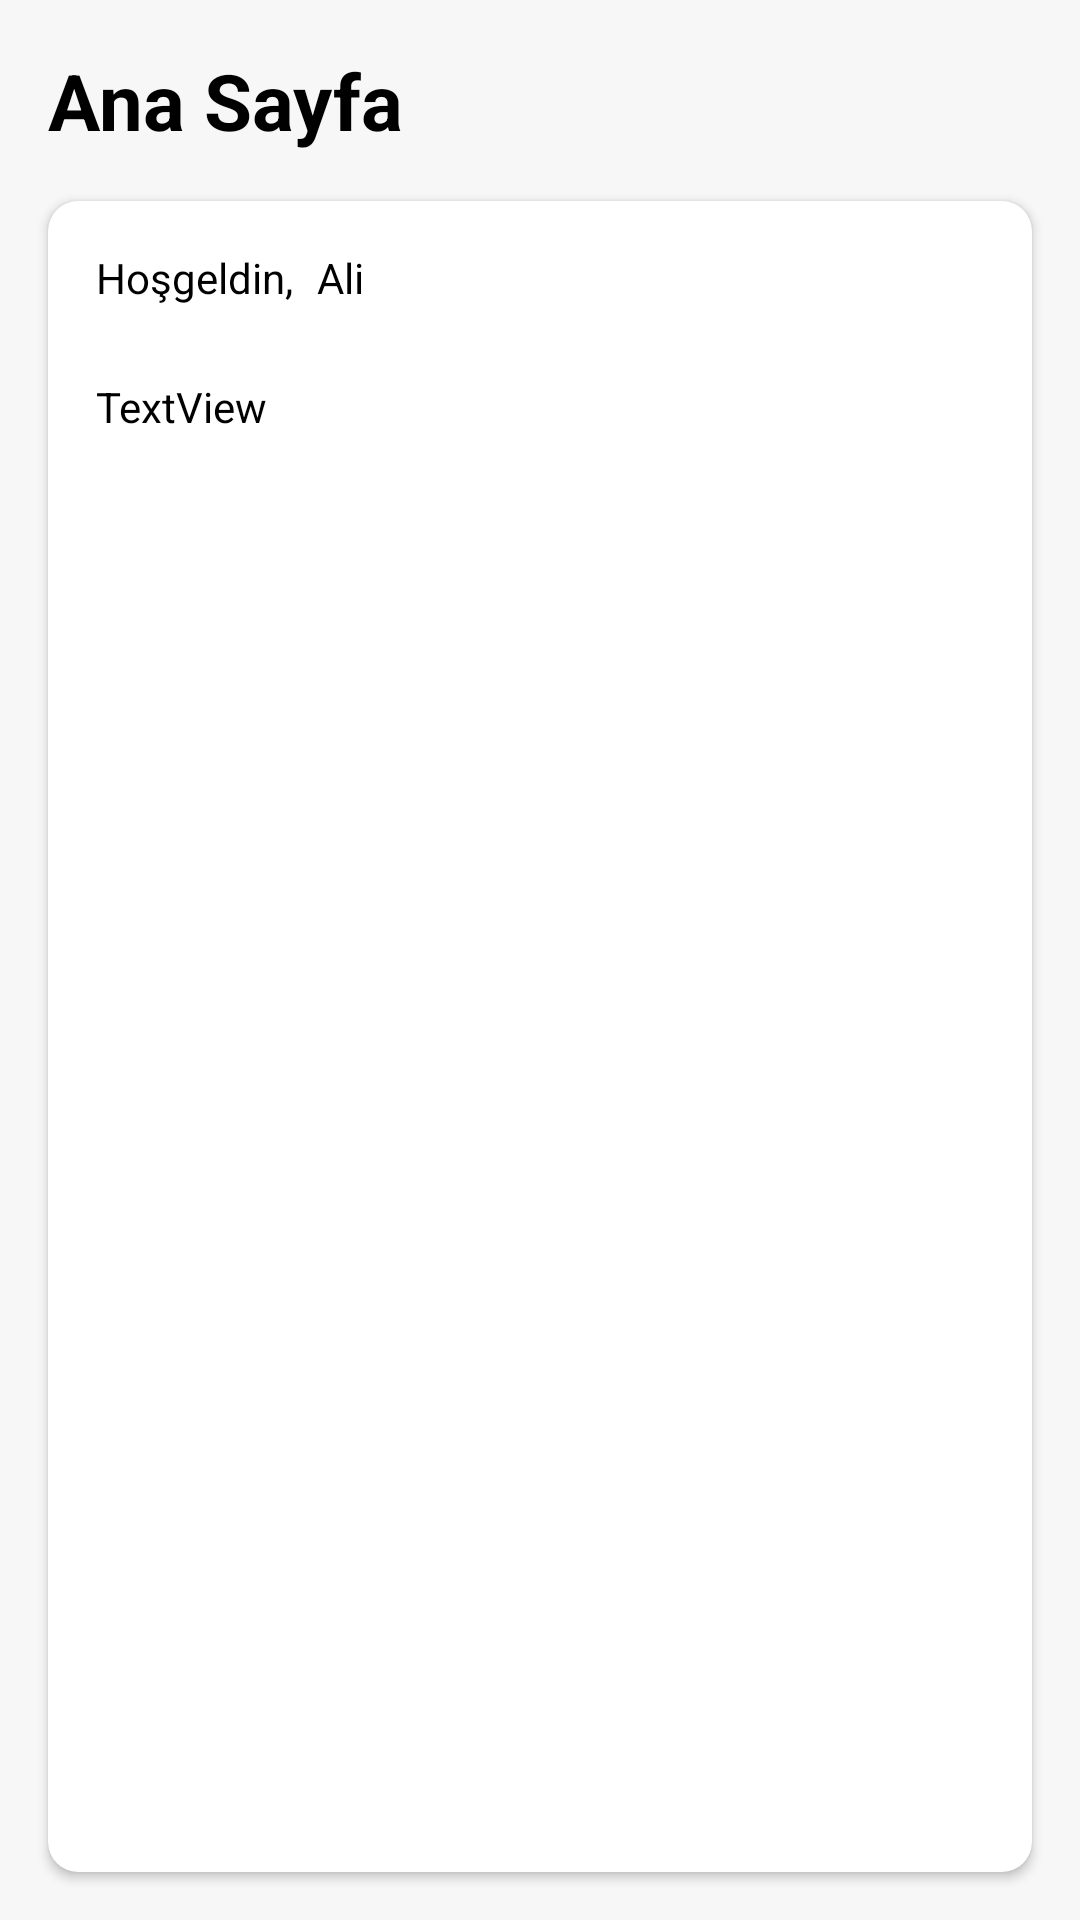

Write the Android layout XML for this screen, with the resource values it uses.
<!-- AndroidManifest.xml: application theme Theme.FeedTogether -->
<!-- res/layout/fragment_ana_sayfa_menu.xml -->
<?xml version="1.0" encoding="utf-8"?>
<FrameLayout xmlns:android="http://schemas.android.com/apk/res/android"
    xmlns:app="http://schemas.android.com/apk/res-auto"
    xmlns:tools="http://schemas.android.com/tools"
    android:layout_width="match_parent"
    android:layout_height="match_parent"
    android:background="#FFFFFF"
    tools:context=".AnaSayfaMenu">

    
    <androidx.constraintlayout.widget.ConstraintLayout
        android:layout_width="match_parent"
        android:layout_height="match_parent"
        android:background="@color/ft_textbox">

        <TextView
            android:id="@+id/textView19"
            android:layout_width="wrap_content"
            android:layout_height="wrap_content"
            android:layout_marginStart="16dp"
            android:layout_marginTop="16dp"
            android:text="Ana Sayfa"
            android:textAlignment="center"
            android:textColor="@color/ft_siyah"
            android:textSize="26dp"
            android:textStyle="bold"
            app:layout_constraintStart_toStartOf="parent"
            app:layout_constraintTop_toTopOf="parent" />

        <androidx.cardview.widget.CardView
            android:layout_width="0dp"
            android:layout_height="0dp"
            android:layout_marginStart="16dp"
            android:layout_marginTop="16dp"
            android:layout_marginEnd="16dp"
            android:layout_marginBottom="16dp"
            app:cardCornerRadius="10dp"
            app:layout_constraintBottom_toBottomOf="parent"
            app:layout_constraintEnd_toEndOf="parent"
            app:layout_constraintStart_toStartOf="parent"
            app:layout_constraintTop_toBottomOf="@+id/textView19">

            <androidx.constraintlayout.widget.ConstraintLayout
                android:layout_width="match_parent"
                android:layout_height="match_parent">

                <TextView
                    android:id="@+id/textView13"
                    android:layout_width="wrap_content"
                    android:layout_height="wrap_content"
                    android:layout_marginStart="16dp"
                    android:layout_marginTop="16dp"
                    android:text="Hoşgeldin,"
                    android:textColor="@color/ft_siyah"
                    app:layout_constraintStart_toStartOf="parent"
                    app:layout_constraintTop_toTopOf="parent" />

                <TextView
                    android:id="@+id/textView18"
                    android:layout_width="wrap_content"
                    android:layout_height="wrap_content"
                    android:layout_marginStart="8dp"
                    android:text="Ali"
                    android:textColor="@color/ft_siyah"
                    app:layout_constraintStart_toEndOf="@+id/textView13"
                    app:layout_constraintTop_toTopOf="@+id/textView13" />

                <ScrollView
                    android:layout_width="0dp"
                    android:layout_height="0dp"
                    android:layout_marginStart="16dp"
                    android:layout_marginTop="24dp"
                    android:layout_marginEnd="16dp"
                    android:layout_marginBottom="16dp"
                    app:layout_constraintBottom_toBottomOf="parent"
                    app:layout_constraintEnd_toEndOf="parent"
                    app:layout_constraintStart_toStartOf="parent"
                    app:layout_constraintTop_toBottomOf="@+id/textView13">

                    <LinearLayout
                        android:layout_width="match_parent"
                        android:layout_height="wrap_content"
                        android:orientation="vertical" >

                        <TextView
                            android:id="@+id/tavsiye_text"
                            android:layout_width="match_parent"
                            android:layout_height="wrap_content"
                            android:text="TextView"
                            android:textColor="@color/ft_siyah" />
                    </LinearLayout>
                </ScrollView>

            </androidx.constraintlayout.widget.ConstraintLayout>

        </androidx.cardview.widget.CardView>
    </androidx.constraintlayout.widget.ConstraintLayout>

</FrameLayout>
<!-- resources referenced by this layout -->
<resources>
  <color name="ft_siyah">#FF000000</color>
  <color name="ft_textbox">#f7f7f7</color>
  <style name="Theme.FeedTogether" parent="Base.Theme.FeedTogether" />
  <style name="Base.Theme.FeedTogether" parent="Theme.MaterialComponents.DayNight.NoActionBar">
          
          
          <item name="colorPrimary">@color/ft_siyah</item>
          <item name="colorPrimaryVariant">#FFE188</item>
          <item name="colorOnPrimary">@color/ft_beyaz</item>
          <item name="colorSecondary">@color/ft_beyaz</item>
          <item name="colorSecondaryVariant">#FFE188</item>
          <item name="colorOnSecondary">@color/ft_siyah</item>
          <item name="android:windowFullscreen">false</item>
      </style>
  <color name="ft_beyaz">#FFFFFFFF</color>
</resources>
